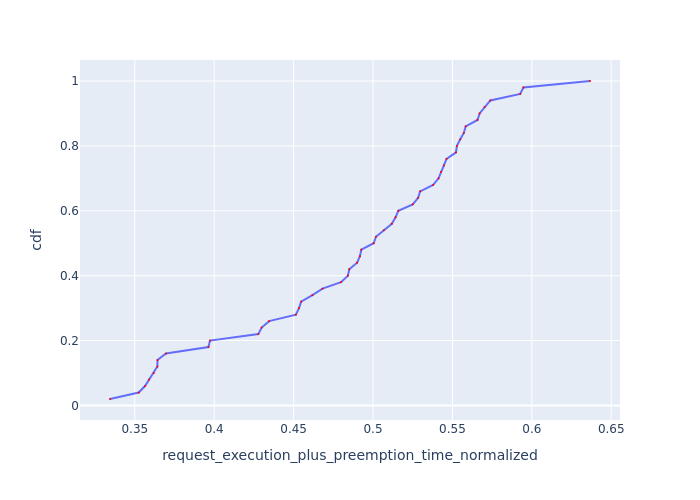

Values plotted in this chart, from the file beside it:
Request Id, request_execution_plus_preemption_time_n…, cdf
0_41, 0.3344, 0.02
0_6, 0.3525, 0.04
0_33, 0.3564, 0.06
0_21, 0.359, 0.08
0_22, 0.362, 0.1
0_16, 0.3642, 0.12
0_17, 0.3643, 0.14
0_34, 0.3696, 0.16
0_32, 0.3964, 0.18
0_14, 0.3973, 0.2
0_36, 0.4278, 0.22
0_13, 0.4299, 0.24
0_20, 0.4346, 0.26
0_23, 0.4515, 0.28
0_5, 0.4534, 0.3
0_9, 0.4547, 0.32
0_48, 0.4618, 0.34
0_27, 0.4682, 0.36
0_31, 0.4799, 0.38
0_1, 0.4842, 0.4
0_12, 0.485, 0.42
0_44, 0.49, 0.44
0_4, 0.4918, 0.46
0_19, 0.4926, 0.48
0_0, 0.5004, 0.5
0_25, 0.5018, 0.52
0_47, 0.5069, 0.54
0_11, 0.5118, 0.56
0_46, 0.5142, 0.58
0_30, 0.5159, 0.6
0_8, 0.525, 0.62
0_3, 0.5284, 0.64
0_45, 0.5297, 0.66
0_35, 0.5379, 0.68
0_10, 0.5413, 0.7
0_24, 0.5429, 0.72
0_43, 0.5447, 0.74
0_26, 0.5463, 0.76
0_39, 0.5522, 0.78
0_49, 0.5528, 0.8
0_28, 0.5549, 0.82
0_40, 0.5572, 0.84
0_18, 0.5583, 0.86
0_38, 0.5658, 0.88
0_29, 0.5671, 0.9
0_2, 0.5702, 0.92
0_7, 0.5739, 0.94
0_42, 0.5927, 0.96
0_15, 0.5947, 0.98
0_37, 0.6366, 1.0
